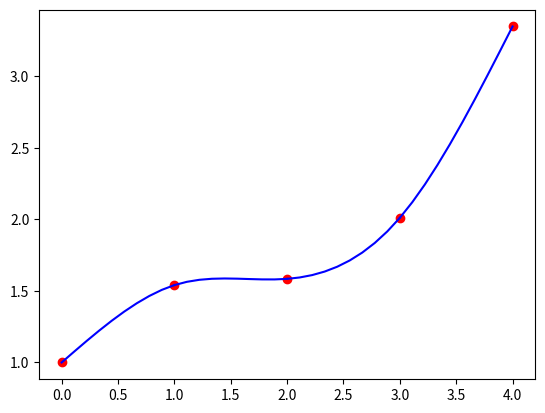

This chart was generated by the following Python code:
import numpy as np
import matplotlib.pyplot as plt


def s(a, b, c, d, x):
    """
    Calculate s(x)
    """
    return a + b * x + c * x**2 + d * x**3


def tridiagonal_solve(A, b):

    n = len(A)
    # Step 1. ход вперед
    v = [0 for _ in range(n)]
    u = [0 for _ in range(n)]
    v[0] = A[0][1] / -A[0][0]
    u[0] = b[0] / A[0][0]
    for i in range(1, n-1):
        v[i] = A[i][i+1] / (-A[i][i] - A[i][i-1] * v[i-1])
        u[i] = (A[i][i-1] * u[i-1] - b[i]) / (-A[i][i] - A[i][i-1] * v[i-1])
    v[n-1] = 0
    u[n-1] = (A[n-1][n-2] * u[n-2] - b[n-1]) / (-A[n-1][n-1] - A[n-1][n-2] * v[n-2])

    # Step 2. ход назад
    x = [0 for _ in range(n)]
    x[n-1] = u[n-1]
    for i in range(n-1, 0, -1):
        x[i-1] = v[i-1] * x[i] + u[i-1]
    return x


def spline_interpolation(x, y, x_test):
    """
    получение кубической сплайн-интерполяции s(x) табличной функции y = f(x)
    s(x) = a + b(x - x_{i-1}) + c(x - x_{i-1})^2 + d(x - x_{i-1})^3
    """
    assert len(x) == len(y)
    n = len(x)

    # c коэффициенты
    h = [x[i] - x[i - 1] for i in range(1, len(x))]
    # трехдиагональная матрица для вычисления с
    A = [[0 for _ in range(len(h)-1)] for _ in range(len(h)-1)]
    A[0][0] = 2 * (h[0] + h[1])
    A[0][1] = h[1]
    for i in range(1, len(A) - 1):
        A[i][i-1] = h[i-1]
        A[i][i] = 2 * (h[i-1] + h[i])
        A[i][i+1] = h[i]
    A[-1][-2] = h[-2]
    A[-1][-1] = 2 * (h[-2] + h[-1])

    m = [3.0 * ((y[i+1] - y[i]) / h[i] - (y[i] - y[i-1]) / h[i-1]) for i in range(1, len(h))]

    c = [0] + tridiagonal_solve(A, m)

    # получим а коэффициенты
    a = [y[i-1] for i in range(1, n)]

    # получим b коэфициенты
    b = [(y[i] - y[i-1]) / h[i-1] - (h[i-1] / 3.0) * (2.0 * c[i-1] + c[i]) for i in range(1, len(h))]
    b.append((y[-1] - y[-2]) / h[-1] - (2.0 * h[-1] * c[-1]) / 3.0)

    # получим d коэфициенты
    d = [(c[i] - c[i-1]) / (3.0 * h[i-1]) for i in range(1, len(h))]
    d.append(-c[-1] / (3.0 * h[-1]))

    # посчитаем s(x_test)
    for interval in range(len(x)):
        if x[interval] <= x_test < x[interval+1]:
            i = interval
            break
    y_test = s(a[i + 1], b[i + 1], c[i + 1], d[i + 1], x_test - x[i])
    return a, b, c, d, y_test


def draw_plot(x_original, y_original, a, b, c, d):
    """
    выведем сплайн и точки
    """
    x, y = [], []
    for i in range(len(x_original) - 1):
        x1 = np.linspace(x_original[i], x_original[i + 1], 10)
        y1 = [s(a[i], b[i], c[i], d[i], j - x_original[i]) for j in x1]
        x.append(x1)
        y.append(y1)

    plt.scatter(x_original, y_original, color='r')
    for i in range(len(x_original) - 1):
        plt.plot(x[i], y[i], color='b')
    plt.show()


if __name__ == '__main__':
    x = [0.0, 1.0, 2.0, 3.0, 4.0]
    y = [1.0, 1.5403, 1.5839, 2.01, 3.3464]
    x_test = 1.5

    a, b, c, d, y_test = spline_interpolation(x, y, x_test)
    for i in range(len(x) - 1):
        print(f'[{x[i]}; {x[i+1]})')
        print(f's(x) = {a[i]} + {b[i]}(x - {x[i]}) + {c[i]}(x - {x[i]})^2 + {d[i]}(x - {x[i]})^3')
    print(f's(x_test) = s({x_test}) = {y_test}')
    draw_plot(x, y, a, b, c, d)